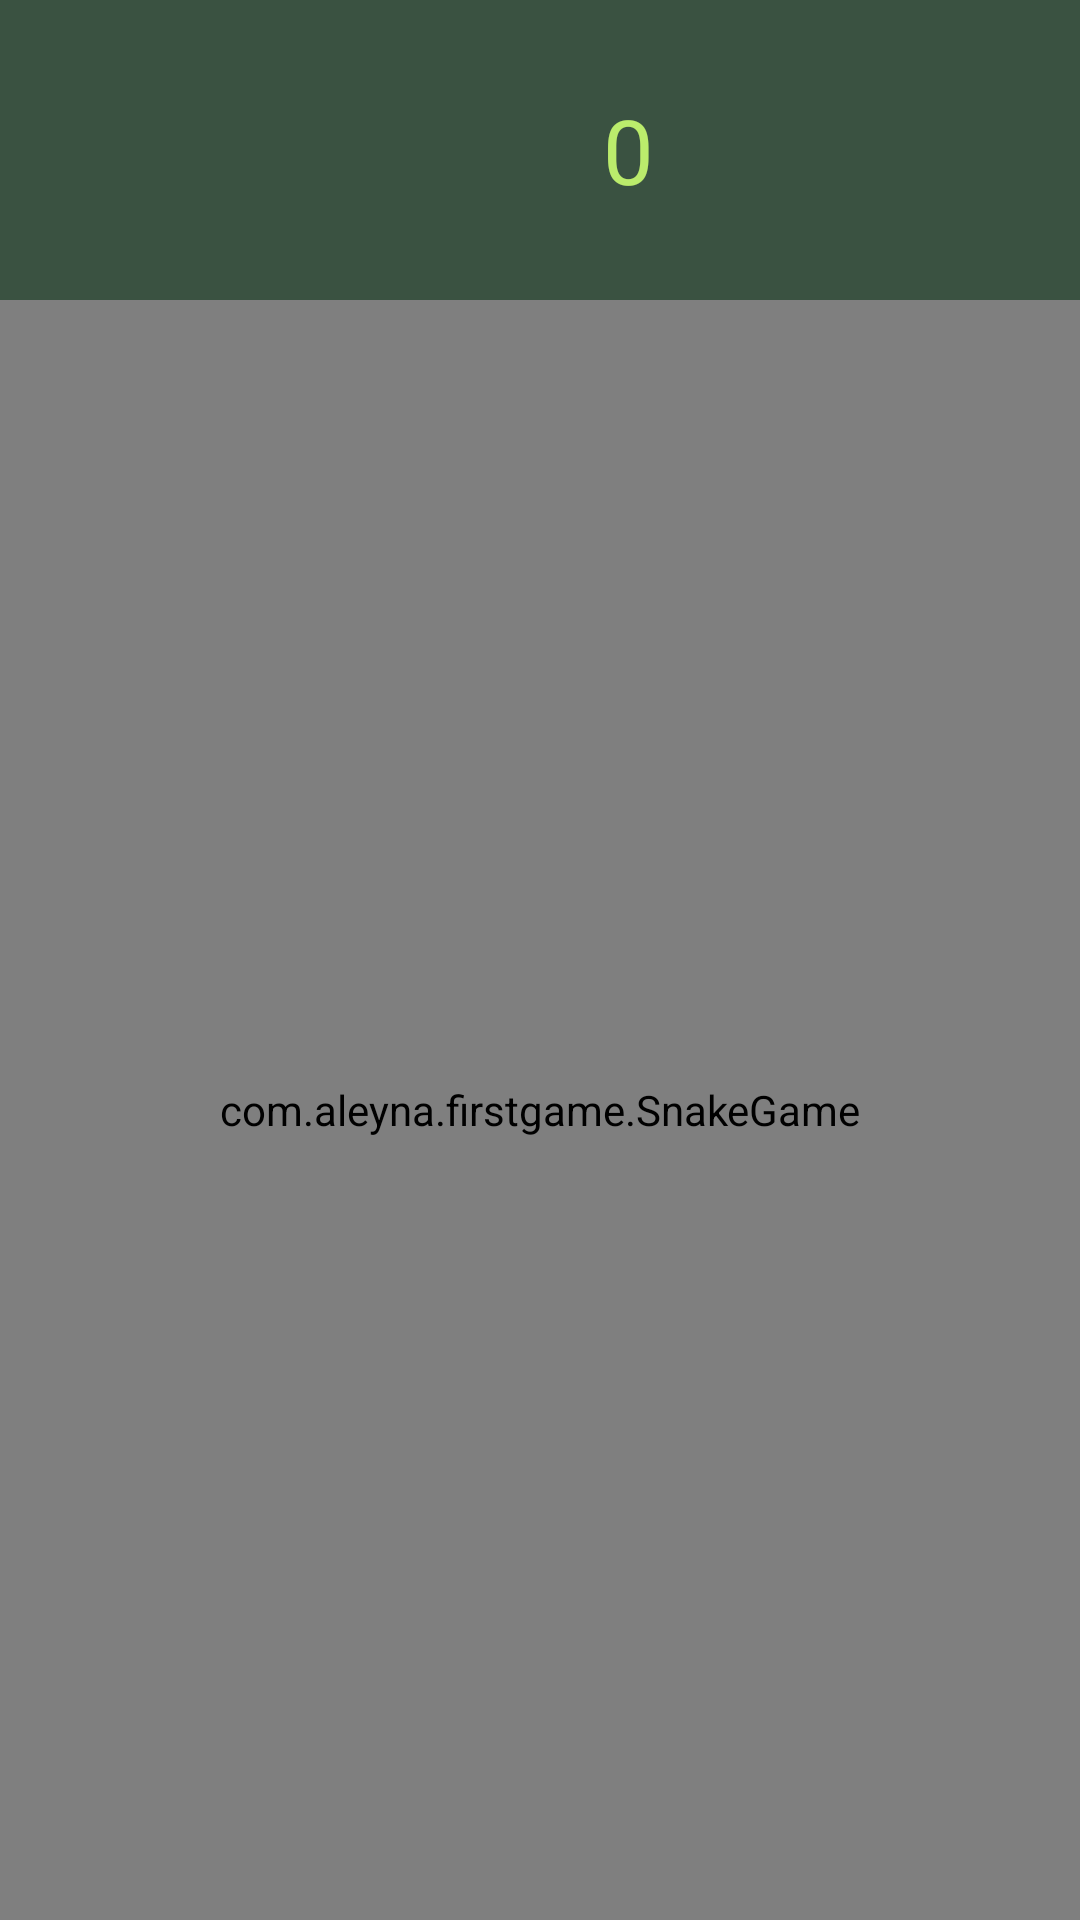

Write the Android layout XML for this screen, with the resource values it uses.
<!-- AndroidManifest.xml: application theme Theme.AppCompat.DayNight.NoActionBar -->
<!-- res/layout/activity_snake_game.xml -->
<?xml version="1.0" encoding="utf-8"?>
<androidx.constraintlayout.widget.ConstraintLayout xmlns:android="http://schemas.android.com/apk/res/android"
    xmlns:app="http://schemas.android.com/apk/res-auto"
    xmlns:tools="http://schemas.android.com/tools"
    android:layout_width="match_parent"
    android:layout_height="match_parent"
    tools:context=".SnakeGameActivity">


    <RelativeLayout
        android:id="@+id/topLayout"
        android:layout_width="match_parent"
        android:layout_height="100dp"
        android:background="@color/darkolivegreen"
        android:orientation="horizontal"
        app:layout_constraintBottom_toBottomOf="parent"
        app:layout_constraintEnd_toEndOf="parent"
        app:layout_constraintStart_toStartOf="parent"
        app:layout_constraintTop_toTopOf="parent"
        app:layout_constraintVertical_bias="0.0"
        tools:ignore="MissingConstraints">

        <ImageButton
            android:id="@+id/back_button"
            android:layout_width="64dp"
            android:layout_height="64dp"
            android:layout_marginLeft="32dp"
            android:layout_marginTop="16dp"
            android:background="@null"
            android:scaleType="centerInside"
            app:srcCompat="@drawable/back"
            tools:ignore="SpeakableTextPresentCheck" />

        <TextView
            android:id="@+id/score"
            android:layout_width="wrap_content"
            android:layout_height="wrap_content"
            android:layout_centerInParent="true"
            android:layout_marginLeft="105dp"
            android:layout_toRightOf="@+id/back_button"
            android:fontFamily="@font/candy_beans"
            android:textColor="@color/green"
            android:visibility="visible"
            android:text="0"
            android:textSize="30sp" />
        <TextView
            android:id="@+id/info"
            android:layout_width="wrap_content"
            android:layout_height="wrap_content"
            android:layout_centerInParent="true"
            android:layout_marginLeft="25dp"
            android:layout_marginRight="100dp"
            android:layout_toRightOf="@+id/back_button"
            android:fontFamily="@font/candy_beans"
            android:textColor="@color/tomato"
            android:visibility="invisible"
            android:textAlignment="center"
            android:text="Your rest time is over."
            android:textSize="30sp" />

        <ImageButton
            android:id="@+id/restart_button"
            android:layout_width="64dp"
            android:layout_height="64dp"
            android:layout_alignParentRight="true"
            android:layout_centerVertical="true"
            android:layout_marginRight="32dp"
            android:background="@null"
            android:scaleType="centerInside"
            app:srcCompat="@drawable/retry"
            tools:ignore="SpeakableTextPresentCheck" />
    </RelativeLayout>

    <com.aleyna.firstgame.SnakeGame
        android:id="@+id/snakeGameView"
        android:layout_width="0dp"
        android:layout_height="0dp"
        app:layout_constraintBottom_toBottomOf="parent"
        app:layout_constraintEnd_toEndOf="parent"
        app:layout_constraintStart_toStartOf="parent"
        app:layout_constraintTop_toBottomOf="@+id/topLayout" />

</androidx.constraintlayout.widget.ConstraintLayout>
<!-- resources referenced by this layout -->
<resources>
  <color name="darkolivegreen">#3a5241</color>
  <color name="green">#bbec6c</color>
  <color name="tomato">#f44336</color>
</resources>
